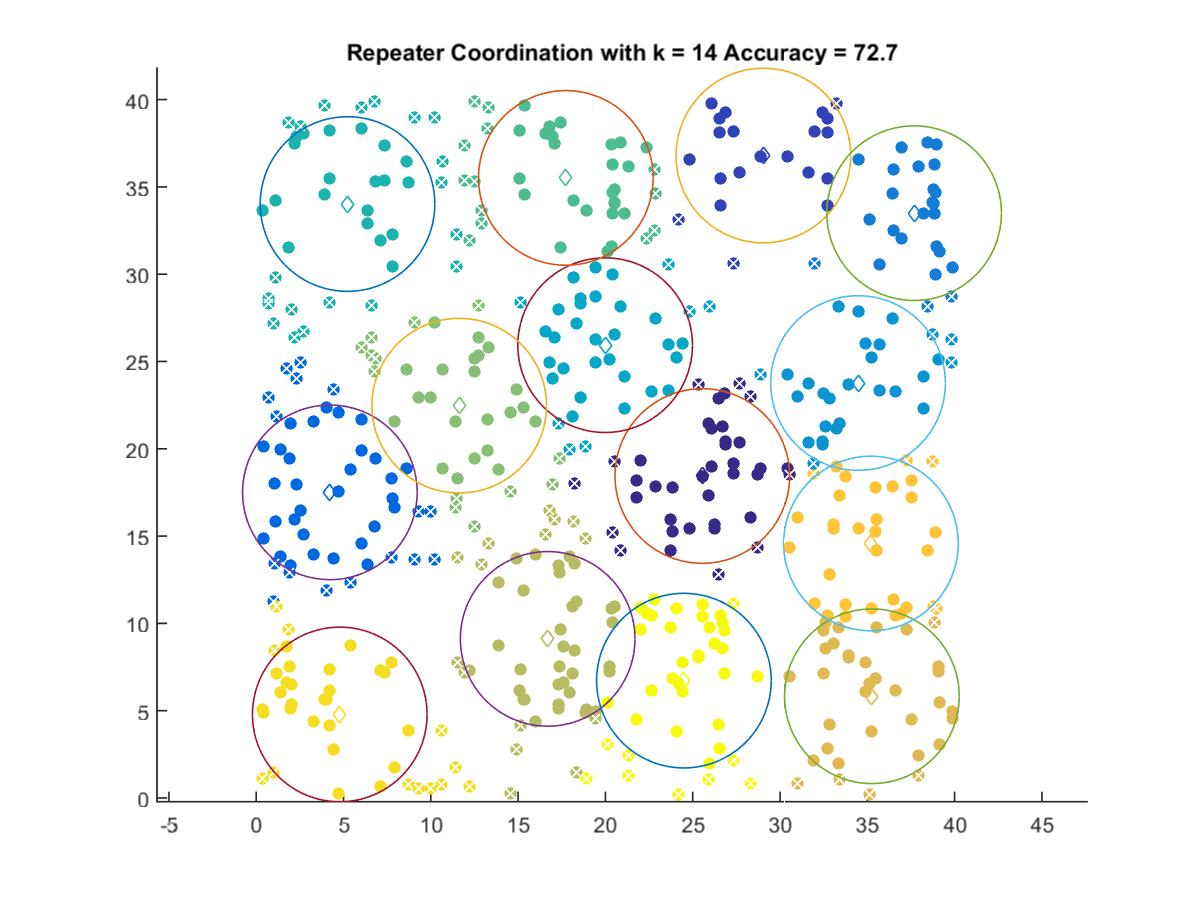

Data behind this chart, as committed beside it:
25.55, 18.441
29.05, 36.79
4.22, 17.5
37.68, 33.49
34.47, 23.76
19.98, 25.93
5.23, 34.02
17.73, 35.51
11.63, 22.47
16.69, 9.113
35.26, 5.827
35.21, 14.58
4.786, 4.784
24.5, 6.721
